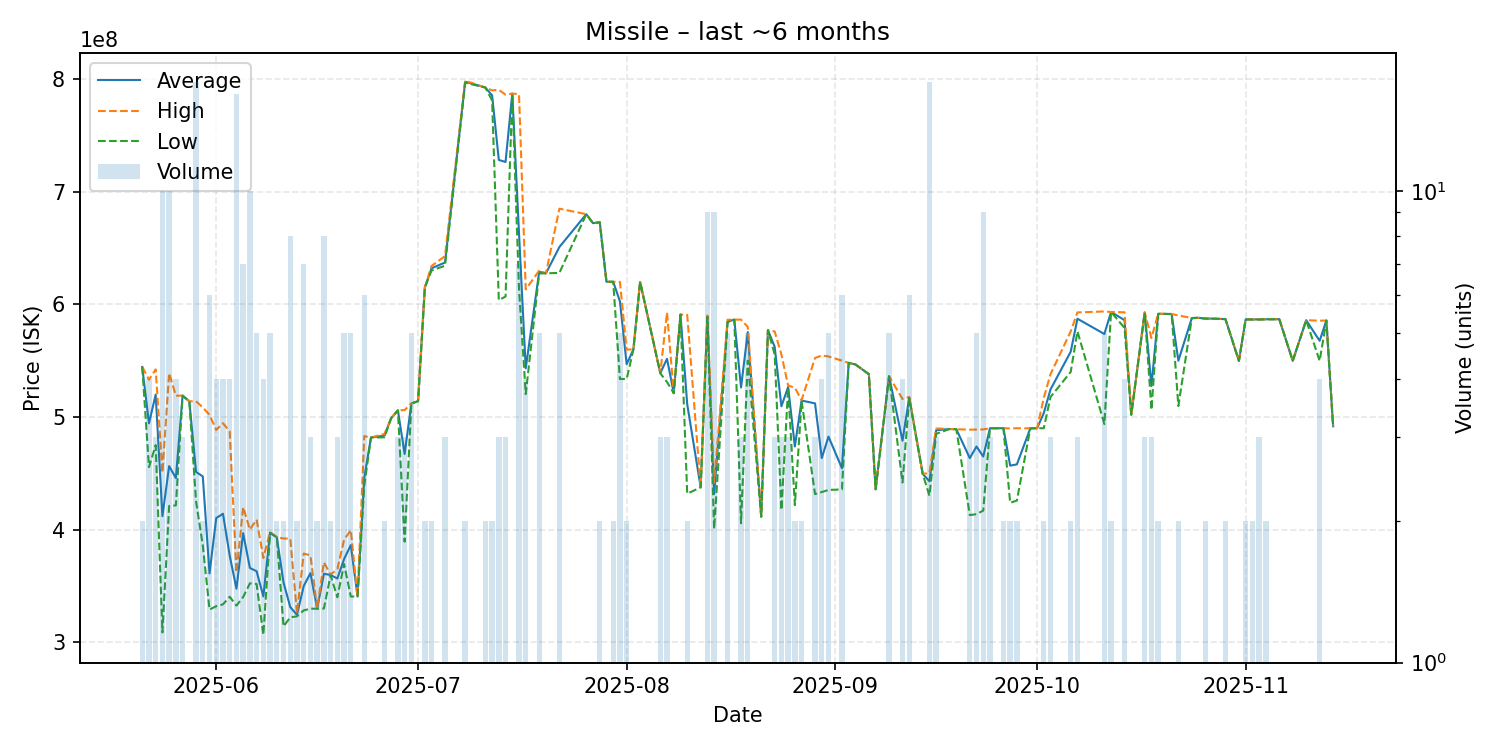

Source data for this figure (header and first rows):
date, average, highest, lowest, order_count, volume
2025-05-21, 544400000, 544500000, 544300000, 2, 2
2025-05-22, 494275000, 533100000, 455450000, 4, 4
2025-05-23, 519833333, 542250000, 475000000, 3, 3
2025-05-24, 411940000, 450550000, 308700000, 10, 10
2025-05-25, 456340000, 538900000, 421000000, 9, 10
2025-05-26, 445750000, 518800000, 421500000, 4, 4
2025-05-27, 518933333, 519000000, 518800000, 2, 3
2025-05-28, 513900000, 513900000, 513900000, 1, 1
2025-05-29, 451194118, 513900000, 425000000, 11, 17
2025-05-30, 447250000, 508500000, 386000000, 2, 2
2025-05-31, 361100000, 501800000, 329000000, 5, 6
2025-06-01, 410250000, 488500000, 332000000, 4, 4
2025-06-02, 414050000, 494450000, 333650000, 4, 4
2025-06-03, 377050000, 487100000, 340400000, 4, 4
2025-06-04, 347562500, 362000000, 332500000, 16, 16
2025-06-05, 396842857, 420000000, 340150000, 7, 7
2025-06-06, 365950000, 400000000, 352300000, 9, 10
2025-06-07, 363020000, 408900000, 351700000, 5, 5
2025-06-08, 340675000, 374800000, 306550000, 4, 4
2025-06-09, 397420000, 397700000, 396950000, 5, 5
2025-06-10, 393200000, 393300000, 393100000, 2, 2
2025-06-11, 353100000, 392100000, 314100000, 2, 2
2025-06-12, 331225000, 392100000, 322100000, 5, 8
2025-06-13, 324300000, 325600000, 323000000, 2, 2
2025-06-14, 349914286, 378700000, 328300000, 7, 7
2025-06-15, 361400000, 377200000, 329800000, 3, 3
2025-06-16, 329800000, 329800000, 329800000, 2, 2
2025-06-17, 360800000, 371000000, 329950000, 8, 8
2025-06-18, 359700000, 360000000, 359400000, 2, 2
2025-06-19, 356566667, 364900000, 339900000, 3, 3
2025-06-20, 373860000, 391000000, 369500000, 5, 5
2025-06-21, 386240000, 399500000, 340600000, 5, 5
2025-06-22, 340600000, 340600000, 340600000, 1, 1
2025-06-23, 446000000, 483000000, 439000000, 4, 6
2025-06-24, 481800000, 481800000, 481800000, 1, 1
2025-06-26, 483400000, 484900000, 481900000, 2, 2
2025-06-27, 499000000, 499000000, 499000000, 1, 1
2025-06-28, 505866667, 505900000, 505800000, 3, 3
2025-06-29, 467166667, 506100000, 389300000, 3, 3
2025-06-30, 512000000, 512000000, 512000000, 2, 5
2025-07-01, 514000000, 514000000, 514000000, 1, 1
2025-07-02, 614900000, 615000000, 614800000, 2, 2
2025-07-03, 632000000, 634000000, 630000000, 2, 2
2025-07-05, 637100000, 642800000, 634250000, 3, 3
2025-07-08, 797600000, 798500000, 796700000, 2, 2
2025-07-11, 792450000, 792500000, 792400000, 2, 2
2025-07-12, 785450000, 789900000, 781000000, 2, 2
2025-07-13, 728166667, 790400000, 603700000, 3, 3
2025-07-14, 726366667, 786100000, 606900000, 3, 3
2025-07-15, 787100000, 787100000, 787100000, 1, 1
2025-07-16, 663128571, 786500000, 613800000, 7, 7
2025-07-17, 543150000, 613200000, 520300000, 4, 4
2025-07-19, 628900000, 629900000, 627400000, 5, 5
2025-07-20, 627500000, 627500000, 627500000, 1, 1
2025-07-22, 650840000, 684900000, 627900000, 5, 5
2025-07-26, 680000000, 680000000, 680000000, 1, 1
2025-07-27, 672000000, 672000000, 672000000, 1, 1
2025-07-28, 672850000, 672900000, 672800000, 2, 2
2025-07-29, 620000000, 620000000, 620000000, 1, 1
2025-07-30, 620000000, 620000000, 620000000, 2, 2
... 77 more rows
